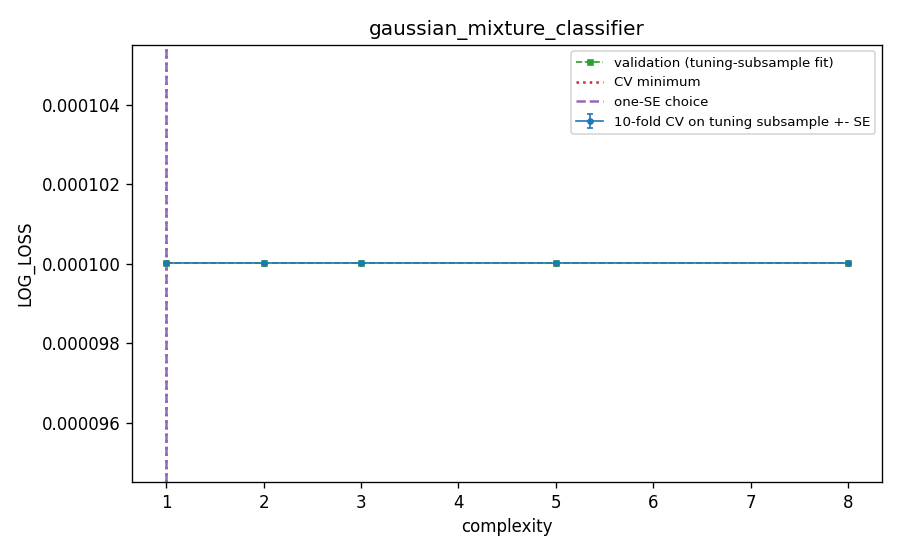

The data file committed next to this chart (first rows):
M, complexity, cv_log_loss, cv_se, val_log_loss_tuning_fit, cv_error_pooled_youden, cv_auc, is_cv_min, is_one_se, is_one_se_plain
1, 1.0, 0.0001, 0.0, 0.0001, 0.0, 1.0, True, True, True
2, 2.0, 0.0001, 0.0, 0.0001, 0.0, 1.0, False, False, False
3, 3.0, 0.0001, 0.0, 0.0001, 0.0, 1.0, False, False, False
5, 5.0, 0.0001, 0.0, 0.0001, 0.0, 1.0, False, False, False
8, 8.0, 0.0001, 0.0, 0.0001, 0.0, 1.0, False, False, False
